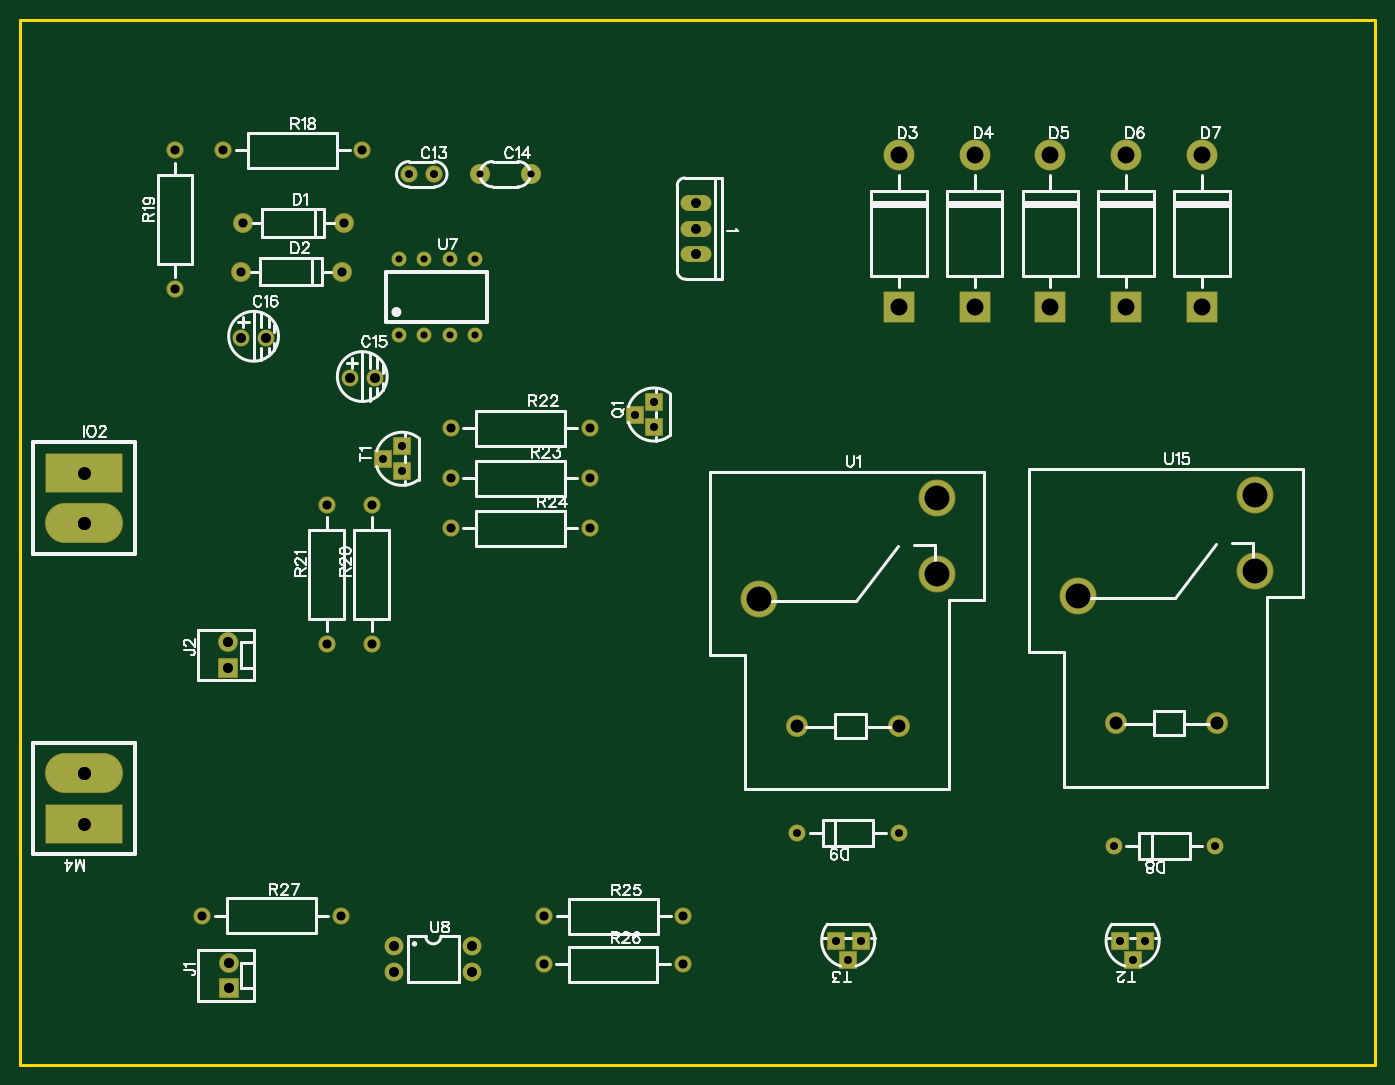
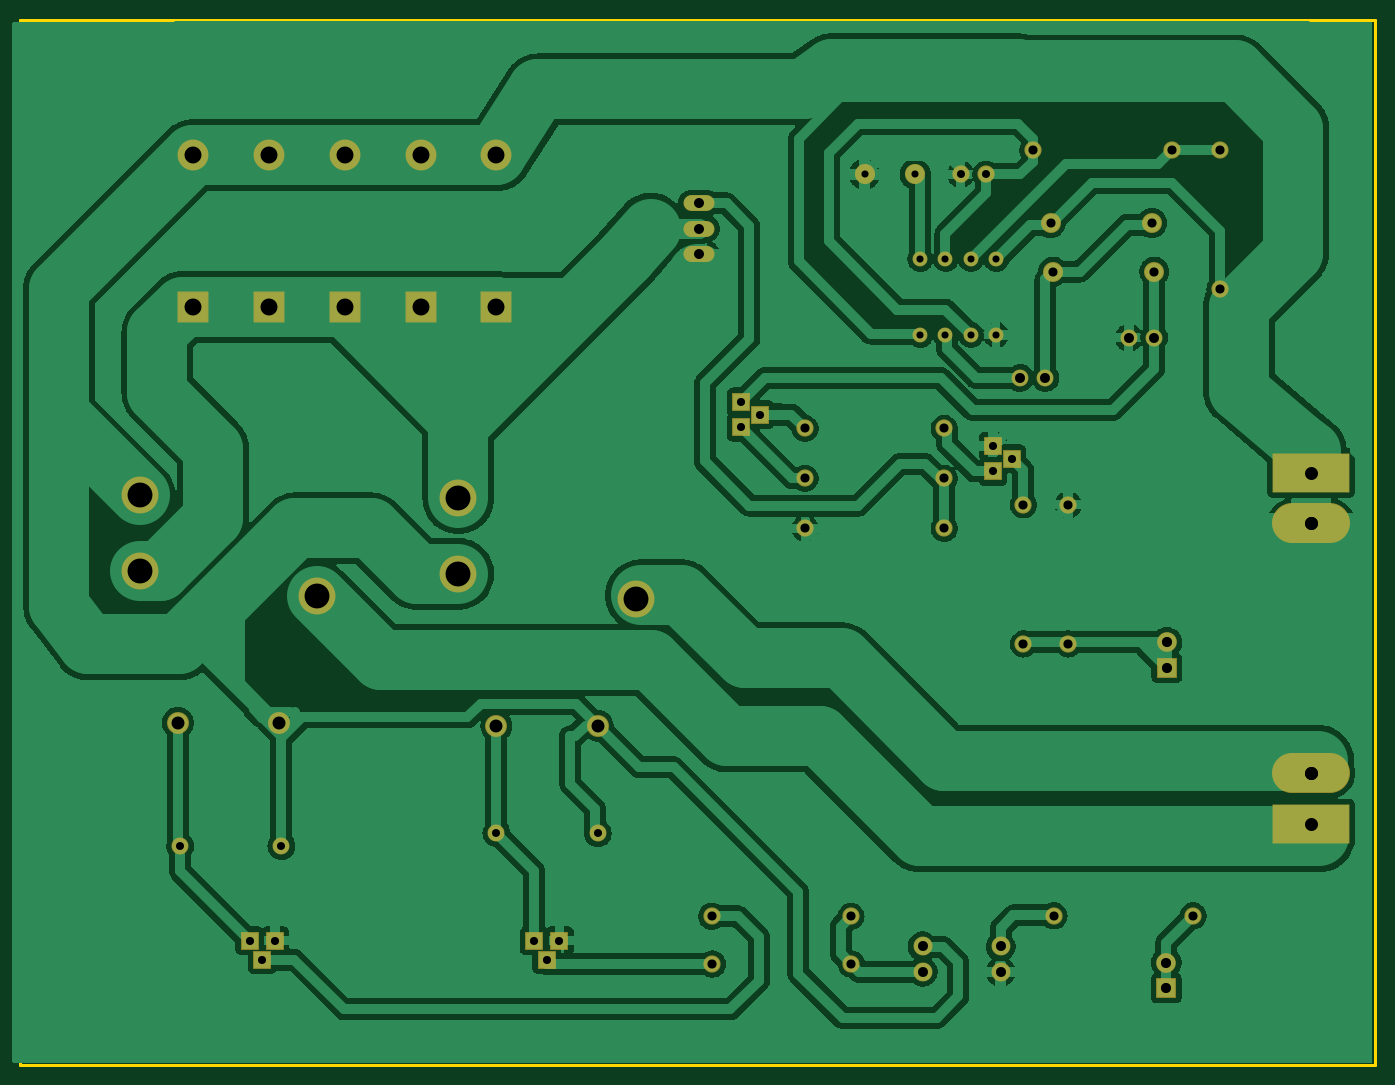
Circuit board: 8 layer files. Board 136.0 x 104.9 mm.
- drill: Drill_PTH_Through.DRL (2143 bytes)
- drill: Drill_PTH_Through_Via.DRL (238 bytes)
- outline: Gerber_BoardOutlineLayer.GKO (546 bytes)
- bottom_copper: Gerber_BottomLayer.GBL (106518 bytes)
- bottom_mask: Gerber_BottomSolderMaskLayer.GBS (3762 bytes)
- top_copper: Gerber_TopLayer.GTL (3300 bytes)
- top_silk: Gerber_TopSilkscreenLayer.GTO (34826 bytes)
- top_mask: Gerber_TopSolderMaskLayer.GTS (3759 bytes)

=== drill: Drill_PTH_Through.DRL ===
M48
METRIC,LZ,000.000
;FILE_FORMAT=3:3
;TYPE=PLATED
;Layer: PTH_Through
;EasyEDA v6.5.22, 2023-02-01 00:42:27
;7127771f42f84564bfbaeca74c76f867,1155796f3fab4927abb0b91c794f2a8a,10
;Gerber Generator version 0.2
;Holesize 1 = 0.710 mm
T01C0.710
;Holesize 2 = 0.800 mm
T02C0.800
;Holesize 3 = 0.813 mm
T03C0.813
;Holesize 4 = 0.915 mm
T04C0.915
;Holesize 5 = 1.000 mm
T05C1.000
;Holesize 6 = 1.016 mm
T06C1.016
;Holesize 7 = 1.270 mm
T07C1.270
;Holesize 8 = 1.301 mm
T08C1.301
;Holesize 9 = 1.701 mm
T09C1.701
;Holesize 10 = 2.501 mm
T10C2.501
%
G05
G90
T01
X052270Y090454
X057350Y090454
X044142Y074325
X046682Y074325
X049222Y074325
X051762Y074325
X044142Y081945
X046682Y081945
X049222Y081945
X051762Y081945
T02
X047698Y090454
X045158Y090454
X115890Y023000
X126050Y023000
X084140Y024300
X094300Y024300
T03
X069732Y065054
X067827Y066324
X069732Y067594
X044459Y060609
X042554Y061879
X044459Y063149
X119070Y013502
X117800Y011597
X116530Y013502
X090520Y013502
X089250Y011597
X087980Y013502
T04
X028500Y085550
X038660Y085550
X028267Y080675
X038427Y080675
X026489Y092867
X040459Y092867
X021663Y078897
X021663Y092867
X041400Y043290
X041400Y057260
X036900Y043290
X036900Y057260
X063319Y064927
X049349Y064927
X049349Y059910
X063319Y059910
X049349Y054894
X063319Y054894
X058715Y015950
X072685Y015950
X058665Y011150
X072635Y011150
X024365Y016000
X038335Y016000
T05
X073987Y087533G85X073987Y087533
X073987Y084993G85X073987Y084993
X073987Y082453G85X073987Y082453
X039189Y070007
X041729Y070007
X028280Y074050
X030820Y074050
X043680Y012915
X051520Y012925
X051520Y010385
X043690Y010375
T06
X027050Y008750
X027050Y011290
X027000Y040900
X027000Y043440
T07
X012516Y060482G85X012522Y060482
X012516Y055402G85X012522Y055402
X012516Y055402G85X012522Y055402
X012522Y025250G85X012516Y025250
X012522Y030330G85X012516Y030330
X012522Y030330G85X012516Y030330
T08
X094307Y035082
X084147Y035082
X126301Y035372
X116141Y035372
T09
X094307Y077119
X094307Y092359
X101927Y077119
X101927Y092359
X109547Y077119
X109547Y092359
X117167Y077119
X117167Y092359
X124787Y077119
X124787Y092359
T10
X080327Y047782
X098127Y057942
X098127Y050322
X112321Y048072
X130121Y058232
X130121Y050612
M30

=== drill: Drill_PTH_Through_Via.DRL ===
M48
METRIC,LZ,000.000
;FILE_FORMAT=3:3
;TYPE=PLATED
;Layer: PTH_Through_Via
;EasyEDA v6.5.22, 2023-02-01 00:42:27
;7127771f42f84564bfbaeca74c76f867,1155796f3fab4927abb0b91c794f2a8a,10
;Gerber Generator version 0.2
T01C0.001
%
G05
G90
M30

=== outline: Gerber_BoardOutlineLayer.GKO ===
G04 Layer: BoardOutlineLayer*
G04 EasyEDA v6.5.22, 2023-02-01 00:42:27*
G04 7127771f42f84564bfbaeca74c76f867,1155796f3fab4927abb0b91c794f2a8a,10*
G04 Gerber Generator version 0.2*
G04 Scale: 100 percent, Rotated: No, Reflected: No *
G04 Dimensions in millimeters *
G04 leading zeros omitted , absolute positions ,4 integer and 5 decimal *
%FSLAX45Y45*%
%MOMM*%

%ADD10C,0.2540*%
D10*
X610107Y8599931D02*
G01*
X610107Y10594847D01*
X14214856Y10594847D01*
X14214856Y100076D01*
X610107Y100076D01*
X610107Y8599931D01*
X610107Y8599931D01*

%LPD*%
M02*

=== bottom_copper: Gerber_BottomLayer.GBL (106518 bytes, source omitted) ===
=== bottom_mask: Gerber_BottomSolderMaskLayer.GBS ===
G04 Layer: BottomSolderMaskLayer*
G04 EasyEDA v6.5.22, 2023-02-01 00:42:27*
G04 7127771f42f84564bfbaeca74c76f867,1155796f3fab4927abb0b91c794f2a8a,10*
G04 Gerber Generator version 0.2*
G04 Scale: 100 percent, Rotated: No, Reflected: No *
G04 Dimensions in millimeters *
G04 leading zeros omitted , absolute positions ,4 integer and 5 decimal *
%FSLAX45Y45*%
%MOMM*%

%AMMACRO1*1,1,$1,$2,$3*1,1,$1,$4,$5*1,1,$1,0-$2,0-$3*1,1,$1,0-$4,0-$5*20,1,$1,$2,$3,$4,$5,0*20,1,$1,$4,$5,0-$2,0-$3,0*20,1,$1,0-$2,0-$3,0-$4,0-$5,0*20,1,$1,0-$4,0-$5,$2,$3,0*4,1,4,$2,$3,$4,$5,0-$2,0-$3,0-$4,0-$5,$2,$3,0*%
%ADD10MACRO1,0.1016X-0.9398X-0.9398X-0.9398X0.9398*%
%ADD11C,1.9812*%
%ADD12O,3.1175960000000003X1.609598*%
%ADD13C,1.7272*%
%ADD14C,2.0216*%
%ADD15C,1.7016*%
%ADD16C,2.0066*%
%ADD17MACRO1,0.1016X1.5X1.5X1.5X-1.5*%
%ADD18C,3.1016*%
%ADD19MACRO1,0.1016X-3.81X1.905X3.81X1.905*%
%ADD20O,7.7216X3.9116*%
%ADD21O,7.8232X4.0132*%
%ADD22MACRO1,0.1016X3.81X-1.905X-3.81X-1.905*%
%ADD23MACRO1,0.1016X-0.8382X-0.8382X-0.8382X0.8382*%
%ADD24MACRO1,0.1016X0.8382X-0.8382X-0.8382X-0.8382*%
%ADD25C,2.2032*%
%ADD26C,3.7032*%
%ADD27C,1.5016*%
%ADD28C,1.9016*%

%LPD*%
D10*
G01*
X2704995Y874996D03*
D11*
G01*
X2704998Y1129004D03*
D10*
G01*
X2699994Y4089991D03*
D11*
G01*
X2699994Y4343984D03*
D12*
G01*
X7398689Y8753297D03*
G01*
X7398689Y8499297D03*
G01*
X7398689Y8245297D03*
D13*
G01*
X4769789Y9045397D03*
G01*
X4515789Y9045397D03*
D14*
G01*
X5226989Y9045397D03*
G01*
X5734989Y9045397D03*
D15*
G01*
X3918889Y7000697D03*
G01*
X4172889Y7000697D03*
G01*
X2827985Y7404988D03*
G01*
X3081985Y7404988D03*
D16*
G01*
X2849981Y8554974D03*
G01*
X3865981Y8554974D03*
G01*
X2826689Y8067497D03*
G01*
X3842689Y8067497D03*
D17*
G01*
X9430699Y7711894D03*
D18*
G01*
X9430689Y9235897D03*
D17*
G01*
X10192699Y7711894D03*
D18*
G01*
X10192689Y9235897D03*
D17*
G01*
X10954699Y7711894D03*
D18*
G01*
X10954689Y9235897D03*
D17*
G01*
X11716699Y7711894D03*
D18*
G01*
X11716689Y9235897D03*
D17*
G01*
X12478699Y7711894D03*
D18*
G01*
X12478689Y9235897D03*
D15*
G01*
X11588978Y2299995D03*
G01*
X12604978Y2299995D03*
G01*
X8413978Y2429992D03*
G01*
X9429978Y2429992D03*
D19*
G01*
X1251899Y6048194D03*
D20*
G01*
X1251889Y5540197D03*
D21*
G01*
X1251889Y5540197D03*
D22*
G01*
X1251897Y2524993D03*
D20*
G01*
X1251889Y3032988D03*
D21*
G01*
X1251889Y3032988D03*
D23*
G01*
X6973249Y6505394D03*
G01*
X6782749Y6632394D03*
G01*
X6973249Y6759394D03*
G01*
X4445949Y6060894D03*
G01*
X4255449Y6187894D03*
G01*
X4445949Y6314894D03*
D24*
G01*
X11906976Y1350243D03*
G01*
X11779976Y1159743D03*
G01*
X11652976Y1350243D03*
G01*
X9051980Y1350246D03*
G01*
X8924980Y1159746D03*
G01*
X8797980Y1350246D03*
D13*
G01*
X2648915Y9286697D03*
G01*
X4045915Y9286697D03*
G01*
X2166289Y7889697D03*
G01*
X2166289Y9286697D03*
G01*
X4139996Y4328998D03*
G01*
X4139996Y5725998D03*
G01*
X3689984Y4328998D03*
G01*
X3689984Y5725998D03*
G01*
X6331915Y6492697D03*
G01*
X4934915Y6492697D03*
G01*
X4934889Y5991047D03*
G01*
X6331889Y5991047D03*
G01*
X4934889Y5489397D03*
G01*
X6331889Y5489397D03*
G01*
X5871489Y1594993D03*
G01*
X7268489Y1594993D03*
G01*
X5866485Y1114983D03*
G01*
X7263485Y1114983D03*
G01*
X2436495Y1599996D03*
G01*
X3833495Y1599996D03*
D25*
G01*
X9430689Y3508197D03*
D26*
G01*
X8032699Y4778197D03*
G01*
X9812680Y5794197D03*
G01*
X9812680Y5032197D03*
D25*
G01*
X8414689Y3508197D03*
G01*
X12630073Y3537178D03*
D26*
G01*
X11232083Y4807178D03*
G01*
X13012064Y5823178D03*
G01*
X13012064Y5061178D03*
D25*
G01*
X11614073Y3537178D03*
D27*
G01*
X4414189Y7432497D03*
G01*
X4668189Y7432497D03*
G01*
X4922189Y7432497D03*
G01*
X5176189Y7432497D03*
G01*
X4414189Y8194497D03*
G01*
X4668189Y8194497D03*
G01*
X4922189Y8194497D03*
G01*
X5176189Y8194497D03*
D28*
G01*
X4368012Y1291488D03*
G01*
X5152009Y1292504D03*
G01*
X5152009Y1038504D03*
G01*
X4368977Y1037488D03*
M02*

=== top_copper: Gerber_TopLayer.GTL ===
G04 Layer: TopLayer*
G04 EasyEDA v6.5.22, 2023-02-01 00:42:27*
G04 7127771f42f84564bfbaeca74c76f867,1155796f3fab4927abb0b91c794f2a8a,10*
G04 Gerber Generator version 0.2*
G04 Scale: 100 percent, Rotated: No, Reflected: No *
G04 Dimensions in millimeters *
G04 leading zeros omitted , absolute positions ,4 integer and 5 decimal *
%FSLAX45Y45*%
%MOMM*%

%ADD10R,1.8796X1.8796*%
%ADD11C,1.8796*%
%ADD12O,3.0159960000000003X1.5079980000000002*%
%ADD13C,1.5240*%
%ADD14C,1.9200*%
%ADD15C,1.6000*%
%ADD16C,1.8034*%
%ADD17R,3.0000X3.0000*%
%ADD18C,3.0000*%
%ADD19R,7.6200X3.8100*%
%ADD20O,7.62X3.81*%
%ADD21R,1.6764X1.6764*%
%ADD22C,2.0000*%
%ADD23C,3.5000*%
%ADD24C,1.4000*%
%ADD25C,1.8000*%

%LPD*%
D10*
G01*
X2704998Y875004D03*
D11*
G01*
X2704998Y1129004D03*
D10*
G01*
X2699994Y4089984D03*
D11*
G01*
X2699994Y4343984D03*
D12*
G01*
X7398689Y8753297D03*
G01*
X7398689Y8499297D03*
G01*
X7398689Y8245297D03*
D13*
G01*
X4769789Y9045397D03*
G01*
X4515789Y9045397D03*
D14*
G01*
X5226989Y9045397D03*
G01*
X5734989Y9045397D03*
D15*
G01*
X3918889Y7000697D03*
G01*
X4172889Y7000697D03*
G01*
X2827985Y7404988D03*
G01*
X3081985Y7404988D03*
D16*
G01*
X2849981Y8554974D03*
G01*
X3865981Y8554974D03*
G01*
X2826689Y8067497D03*
G01*
X3842689Y8067497D03*
D17*
G01*
X9430689Y7711897D03*
D18*
G01*
X9430689Y9235897D03*
D17*
G01*
X10192689Y7711897D03*
D18*
G01*
X10192689Y9235897D03*
D17*
G01*
X10954689Y7711897D03*
D18*
G01*
X10954689Y9235897D03*
D17*
G01*
X11716689Y7711897D03*
D18*
G01*
X11716689Y9235897D03*
D17*
G01*
X12478689Y7711897D03*
D18*
G01*
X12478689Y9235897D03*
D15*
G01*
X11588978Y2299995D03*
G01*
X12604978Y2299995D03*
G01*
X8413978Y2429992D03*
G01*
X9429978Y2429992D03*
D19*
G01*
X1251889Y6048197D03*
D20*
G01*
X1251889Y5540197D03*
G01*
X1251889Y5540197D03*
D19*
G01*
X1251889Y2524988D03*
D20*
G01*
X1251889Y3032988D03*
G01*
X1251889Y3032988D03*
D21*
G01*
X6973239Y6505397D03*
G01*
X6782739Y6632397D03*
G01*
X6973239Y6759397D03*
G01*
X4445939Y6060897D03*
G01*
X4255439Y6187897D03*
G01*
X4445939Y6314897D03*
G01*
X11906986Y1350238D03*
G01*
X11779986Y1159738D03*
G01*
X11652986Y1350238D03*
G01*
X9051975Y1350238D03*
G01*
X8924975Y1159738D03*
G01*
X8797975Y1350238D03*
D13*
G01*
X2648915Y9286697D03*
G01*
X4045915Y9286697D03*
G01*
X2166289Y7889697D03*
G01*
X2166289Y9286697D03*
G01*
X4139996Y4328998D03*
G01*
X4139996Y5725998D03*
G01*
X3689984Y4328998D03*
G01*
X3689984Y5725998D03*
G01*
X6331915Y6492697D03*
G01*
X4934915Y6492697D03*
G01*
X4934889Y5991047D03*
G01*
X6331889Y5991047D03*
G01*
X4934889Y5489397D03*
G01*
X6331889Y5489397D03*
G01*
X5871489Y1594993D03*
G01*
X7268489Y1594993D03*
G01*
X5866485Y1114983D03*
G01*
X7263485Y1114983D03*
G01*
X2436495Y1599996D03*
G01*
X3833495Y1599996D03*
D22*
G01*
X9430689Y3508197D03*
D23*
G01*
X8032699Y4778197D03*
G01*
X9812680Y5794197D03*
G01*
X9812680Y5032197D03*
D22*
G01*
X8414689Y3508197D03*
G01*
X12630073Y3537178D03*
D23*
G01*
X11232083Y4807178D03*
G01*
X13012064Y5823178D03*
G01*
X13012064Y5061178D03*
D22*
G01*
X11614073Y3537178D03*
D24*
G01*
X4414189Y7432497D03*
G01*
X4668189Y7432497D03*
G01*
X4922189Y7432497D03*
G01*
X5176189Y7432497D03*
G01*
X4414189Y8194497D03*
G01*
X4668189Y8194497D03*
G01*
X4922189Y8194497D03*
G01*
X5176189Y8194497D03*
D25*
G01*
X4368012Y1291488D03*
G01*
X5152009Y1292504D03*
G01*
X5152009Y1038504D03*
G01*
X4368977Y1037488D03*
M02*

=== top_silk: Gerber_TopSilkscreenLayer.GTO (34826 bytes, source omitted) ===
=== top_mask: Gerber_TopSolderMaskLayer.GTS ===
G04 Layer: TopSolderMaskLayer*
G04 EasyEDA v6.5.22, 2023-02-01 00:42:27*
G04 7127771f42f84564bfbaeca74c76f867,1155796f3fab4927abb0b91c794f2a8a,10*
G04 Gerber Generator version 0.2*
G04 Scale: 100 percent, Rotated: No, Reflected: No *
G04 Dimensions in millimeters *
G04 leading zeros omitted , absolute positions ,4 integer and 5 decimal *
%FSLAX45Y45*%
%MOMM*%

%AMMACRO1*1,1,$1,$2,$3*1,1,$1,$4,$5*1,1,$1,0-$2,0-$3*1,1,$1,0-$4,0-$5*20,1,$1,$2,$3,$4,$5,0*20,1,$1,$4,$5,0-$2,0-$3,0*20,1,$1,0-$2,0-$3,0-$4,0-$5,0*20,1,$1,0-$4,0-$5,$2,$3,0*4,1,4,$2,$3,$4,$5,0-$2,0-$3,0-$4,0-$5,$2,$3,0*%
%ADD10MACRO1,0.1016X-0.9398X-0.9398X-0.9398X0.9398*%
%ADD11C,1.9812*%
%ADD12O,3.1175960000000003X1.609598*%
%ADD13C,1.7272*%
%ADD14C,2.0216*%
%ADD15C,1.7016*%
%ADD16C,2.0066*%
%ADD17MACRO1,0.1016X1.5X1.5X1.5X-1.5*%
%ADD18C,3.1016*%
%ADD19MACRO1,0.1016X-3.81X1.905X3.81X1.905*%
%ADD20O,7.7216X3.9116*%
%ADD21O,7.8232X4.0132*%
%ADD22MACRO1,0.1016X3.81X-1.905X-3.81X-1.905*%
%ADD23MACRO1,0.1016X-0.8382X-0.8382X-0.8382X0.8382*%
%ADD24MACRO1,0.1016X0.8382X-0.8382X-0.8382X-0.8382*%
%ADD25C,2.2032*%
%ADD26C,3.7032*%
%ADD27C,1.5016*%
%ADD28C,1.9016*%

%LPD*%
D10*
G01*
X2704995Y874996D03*
D11*
G01*
X2704998Y1129004D03*
D10*
G01*
X2699994Y4089991D03*
D11*
G01*
X2699994Y4343984D03*
D12*
G01*
X7398689Y8753297D03*
G01*
X7398689Y8499297D03*
G01*
X7398689Y8245297D03*
D13*
G01*
X4769789Y9045397D03*
G01*
X4515789Y9045397D03*
D14*
G01*
X5226989Y9045397D03*
G01*
X5734989Y9045397D03*
D15*
G01*
X3918889Y7000697D03*
G01*
X4172889Y7000697D03*
G01*
X2827985Y7404988D03*
G01*
X3081985Y7404988D03*
D16*
G01*
X2849981Y8554974D03*
G01*
X3865981Y8554974D03*
G01*
X2826689Y8067497D03*
G01*
X3842689Y8067497D03*
D17*
G01*
X9430699Y7711894D03*
D18*
G01*
X9430689Y9235897D03*
D17*
G01*
X10192699Y7711894D03*
D18*
G01*
X10192689Y9235897D03*
D17*
G01*
X10954699Y7711894D03*
D18*
G01*
X10954689Y9235897D03*
D17*
G01*
X11716699Y7711894D03*
D18*
G01*
X11716689Y9235897D03*
D17*
G01*
X12478699Y7711894D03*
D18*
G01*
X12478689Y9235897D03*
D15*
G01*
X11588978Y2299995D03*
G01*
X12604978Y2299995D03*
G01*
X8413978Y2429992D03*
G01*
X9429978Y2429992D03*
D19*
G01*
X1251899Y6048194D03*
D20*
G01*
X1251889Y5540197D03*
D21*
G01*
X1251889Y5540197D03*
D22*
G01*
X1251897Y2524993D03*
D20*
G01*
X1251889Y3032988D03*
D21*
G01*
X1251889Y3032988D03*
D23*
G01*
X6973249Y6505394D03*
G01*
X6782749Y6632394D03*
G01*
X6973249Y6759394D03*
G01*
X4445949Y6060894D03*
G01*
X4255449Y6187894D03*
G01*
X4445949Y6314894D03*
D24*
G01*
X11906976Y1350243D03*
G01*
X11779976Y1159743D03*
G01*
X11652976Y1350243D03*
G01*
X9051980Y1350246D03*
G01*
X8924980Y1159746D03*
G01*
X8797980Y1350246D03*
D13*
G01*
X2648915Y9286697D03*
G01*
X4045915Y9286697D03*
G01*
X2166289Y7889697D03*
G01*
X2166289Y9286697D03*
G01*
X4139996Y4328998D03*
G01*
X4139996Y5725998D03*
G01*
X3689984Y4328998D03*
G01*
X3689984Y5725998D03*
G01*
X6331915Y6492697D03*
G01*
X4934915Y6492697D03*
G01*
X4934889Y5991047D03*
G01*
X6331889Y5991047D03*
G01*
X4934889Y5489397D03*
G01*
X6331889Y5489397D03*
G01*
X5871489Y1594993D03*
G01*
X7268489Y1594993D03*
G01*
X5866485Y1114983D03*
G01*
X7263485Y1114983D03*
G01*
X2436495Y1599996D03*
G01*
X3833495Y1599996D03*
D25*
G01*
X9430689Y3508197D03*
D26*
G01*
X8032699Y4778197D03*
G01*
X9812680Y5794197D03*
G01*
X9812680Y5032197D03*
D25*
G01*
X8414689Y3508197D03*
G01*
X12630073Y3537178D03*
D26*
G01*
X11232083Y4807178D03*
G01*
X13012064Y5823178D03*
G01*
X13012064Y5061178D03*
D25*
G01*
X11614073Y3537178D03*
D27*
G01*
X4414189Y7432497D03*
G01*
X4668189Y7432497D03*
G01*
X4922189Y7432497D03*
G01*
X5176189Y7432497D03*
G01*
X4414189Y8194497D03*
G01*
X4668189Y8194497D03*
G01*
X4922189Y8194497D03*
G01*
X5176189Y8194497D03*
D28*
G01*
X4368012Y1291488D03*
G01*
X5152009Y1292504D03*
G01*
X5152009Y1038504D03*
G01*
X4368977Y1037488D03*
M02*

